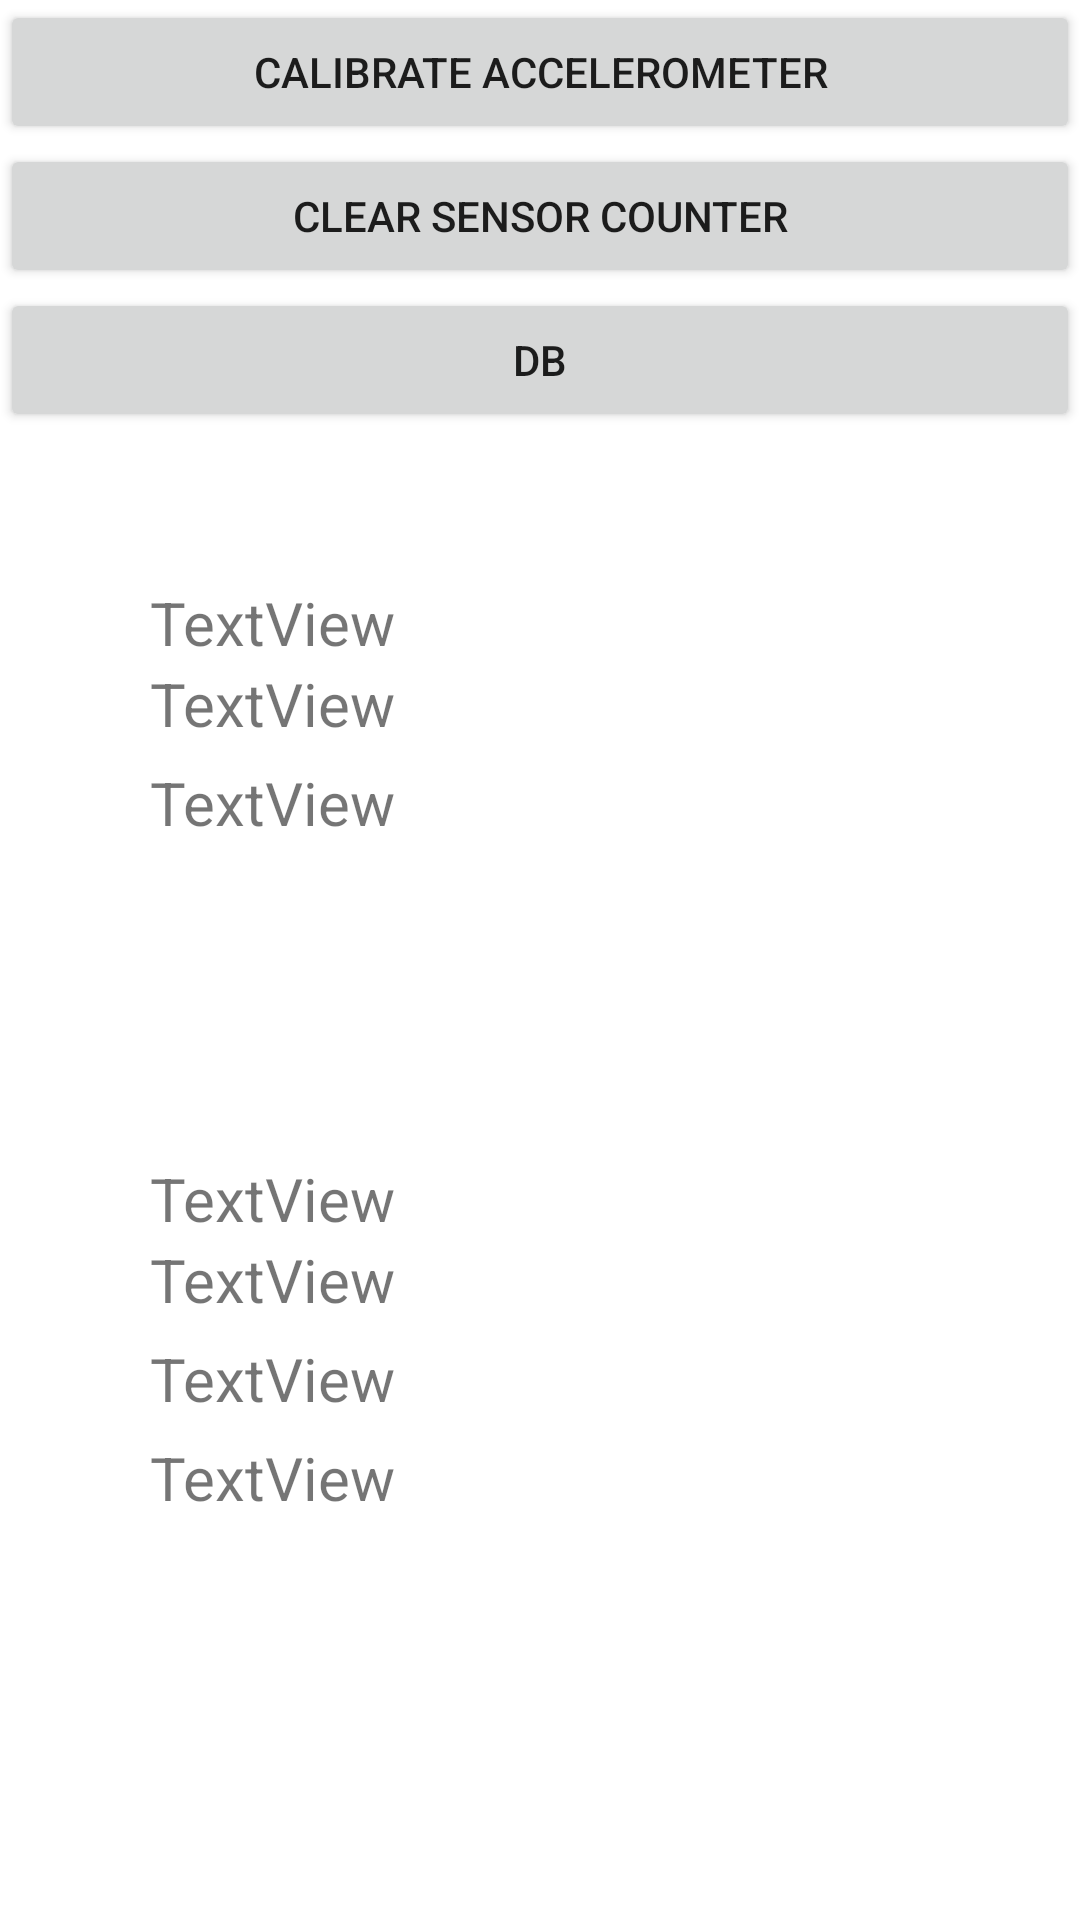

This screen was rendered from an Android layout file. Write that file and the resources it references.
<!-- AndroidManifest.xml: application theme Theme.Vkrtest -->
<!-- res/layout/fragment_sensor.xml -->
<?xml version="1.0" encoding="utf-8"?>
<FrameLayout xmlns:android="http://schemas.android.com/apk/res/android"
    xmlns:tools="http://schemas.android.com/tools"
    android:layout_width="match_parent"
    android:layout_height="match_parent"
    tools:context="com.example.vkrtest.fragments.SensorFragment">

    <LinearLayout
        android:layout_width="match_parent"
        android:layout_height="match_parent"
        android:orientation="vertical">

        <Button
            android:id="@+id/btnCalibrateAccelerometer"
            android:layout_width="match_parent"
            android:layout_height="wrap_content"
            android:text="Calibrate Accelerometer" />

        <Button
            android:id="@+id/btnClearSensorCounter"
            android:layout_width="match_parent"
            android:layout_height="wrap_content"
            android:text="Clear sensor counter" />

        <Button
            android:id="@+id/btnInsertDB"
            android:layout_width="match_parent"
            android:layout_height="wrap_content"
            android:text="DB" />

        <LinearLayout
            android:layout_width="match_parent"
            android:layout_height="192dp"
            android:orientation="vertical"
            android:padding="50dp">

            <TextView
                android:id="@+id/tvGX"
                android:layout_width="match_parent"
                android:layout_height="wrap_content"
                android:text="TextView"
                android:textSize="20sp" />

            <TextView
                android:id="@+id/tvGY"
                android:layout_width="match_parent"
                android:layout_height="33dp"
                android:text="TextView"
                android:textSize="20sp" />

            <TextView
                android:id="@+id/tvGZ"
                android:layout_width="match_parent"
                android:layout_height="33dp"
                android:text="TextView"
                android:textSize="20sp" />

            <TextView
                android:id="@+id/tvGResult"
                android:layout_width="match_parent"
                android:layout_height="33dp"
                android:text="TextView"
                android:textSize="20sp" />

        </LinearLayout>

        <LinearLayout
            android:layout_width="match_parent"
            android:layout_height="wrap_content"
            android:orientation="vertical"
            android:padding="50dp">

            <TextView
                android:id="@+id/tvAX"
                android:layout_width="match_parent"
                android:layout_height="wrap_content"
                android:text="TextView"
                android:textSize="20sp" />

            <TextView
                android:id="@+id/tvAY"
                android:layout_width="match_parent"
                android:layout_height="33dp"
                android:text="TextView"
                android:textSize="20sp" />

            <TextView
                android:id="@+id/tvAZ"
                android:layout_width="match_parent"
                android:layout_height="33dp"
                android:text="TextView"
                android:textSize="20sp" />

            <TextView
                android:id="@+id/tvAResult"
                android:layout_width="match_parent"
                android:layout_height="33dp"
                android:text="TextView"
                android:textSize="20sp" />
        </LinearLayout>

        <TextView
            android:id="@+id/dbAcc"
            android:layout_width="match_parent"
            android:layout_height="55dp" />

        <TextView
            android:id="@+id/dbGyr"
            android:layout_width="match_parent"
            android:layout_height="wrap_content" />

    </LinearLayout>

</FrameLayout>
<!-- resources referenced by this layout -->
<resources>
  <style name="Theme.Vkrtest" parent="Theme.MaterialComponents.DayNight.DarkActionBar">
          
          <item name="colorPrimary">@color/purple_500</item>
          <item name="colorPrimaryVariant">@color/purple_700</item>
          <item name="colorOnPrimary">@color/white</item>
          
          <item name="colorSecondary">@color/teal_200</item>
          <item name="colorSecondaryVariant">@color/teal_700</item>
          <item name="colorOnSecondary">@color/black</item>
          
          <item name="android:statusBarColor" tools:targetApi="l">?attr/colorPrimaryVariant</item>
          
      </style>
  <color name="purple_500">#00BCD4</color>
  <color name="purple_700">#018D9F</color>
  <color name="white">#FFFFFFFF</color>
  <color name="teal_200">#FF03DAC5</color>
  <color name="teal_700">#FF018786</color>
  <color name="black">#FF000000</color>
</resources>
